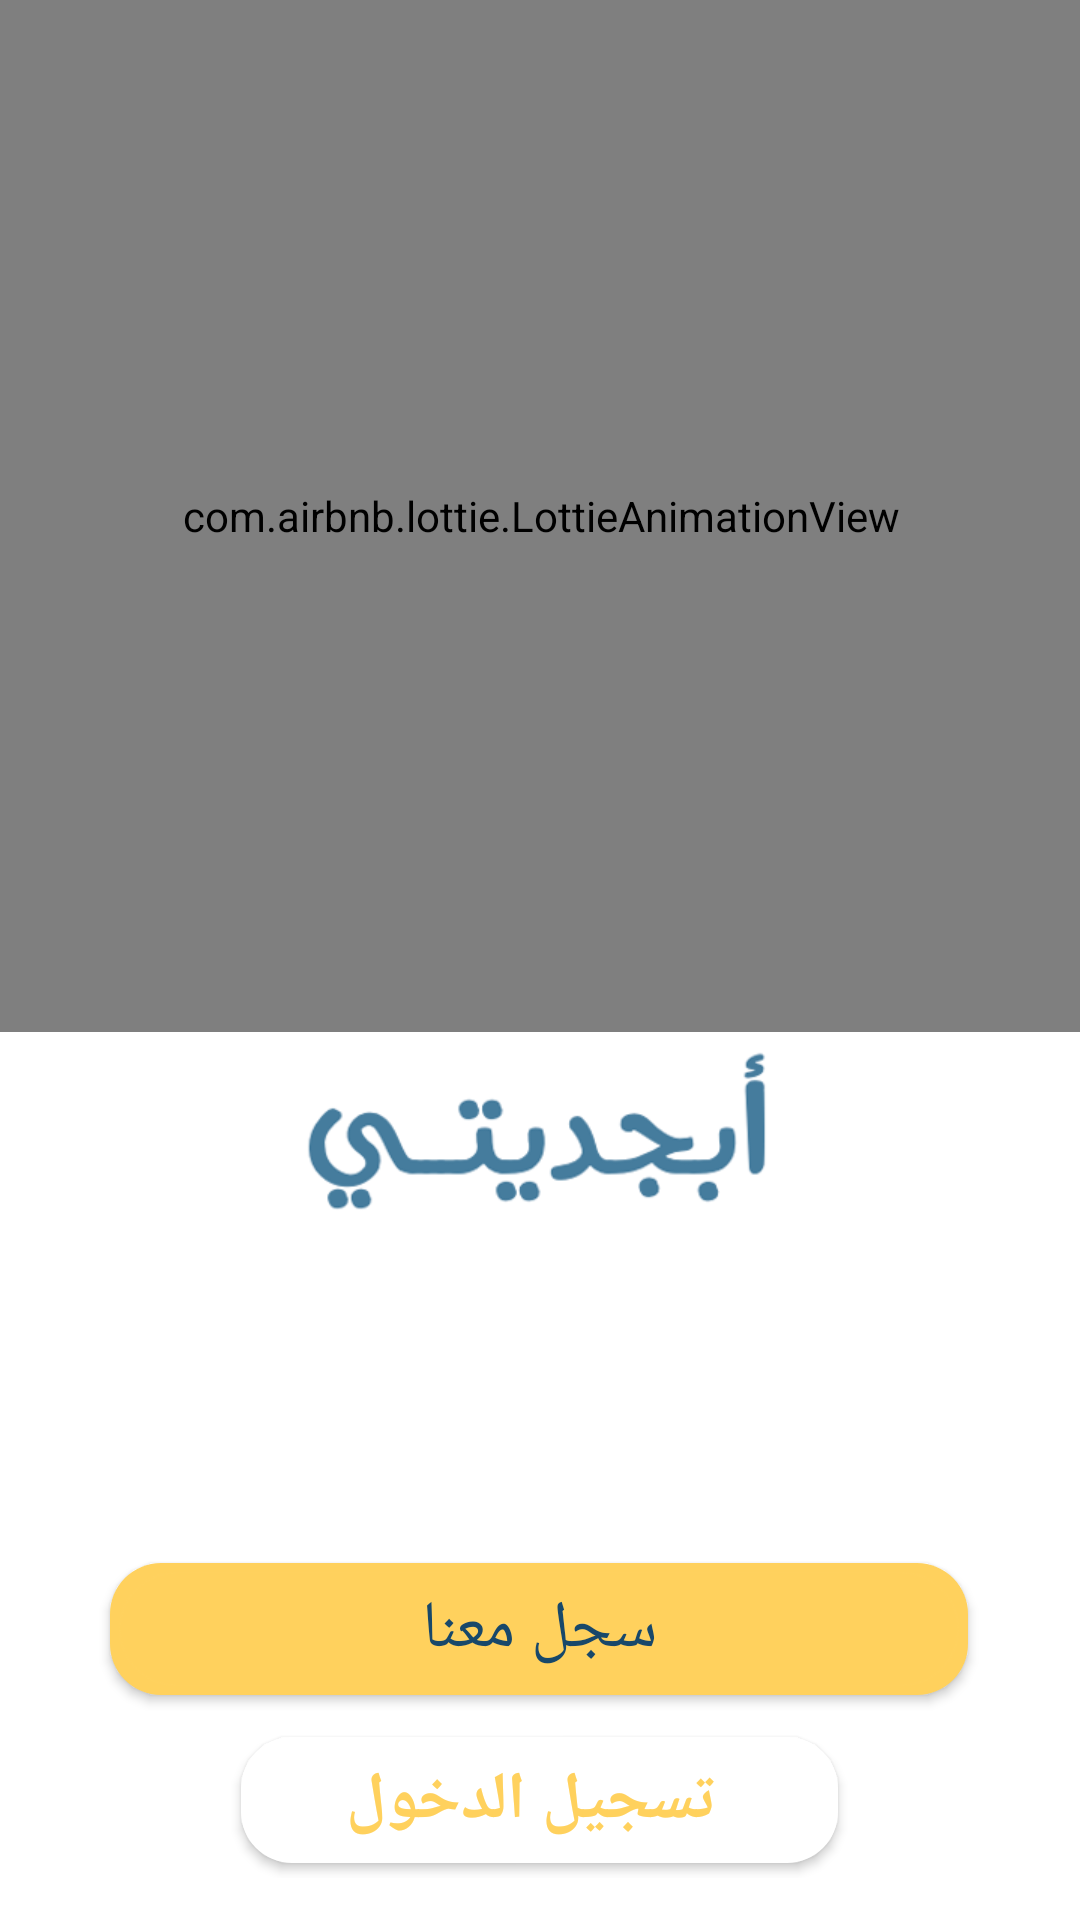

This screen was rendered from an Android layout file. Write that file and the resources it references.
<!-- AndroidManifest.xml: application theme Theme.Abjadity -->
<!-- res/layout/activity_main.xml -->
<?xml version="1.0" encoding="utf-8"?>
<androidx.constraintlayout.widget.ConstraintLayout xmlns:android="http://schemas.android.com/apk/res/android"
    xmlns:app="http://schemas.android.com/apk/res-auto"
    xmlns:tools="http://schemas.android.com/tools"
    android:layout_width="match_parent"
    android:layout_height="match_parent"
    android:background="#FFFFFF"
    tools:context=".MainActivity">


    <ScrollView
        android:layout_width="match_parent"
        android:layout_height="match_parent"
        app:layout_constraintBottom_toBottomOf="parent"
        app:layout_constraintEnd_toEndOf="parent"
        app:layout_constraintStart_toStartOf="parent"
        app:layout_constraintTop_toTopOf="parent">


        <androidx.constraintlayout.widget.ConstraintLayout
            android:layout_width="match_parent"
            android:layout_height="wrap_content">

            <com.airbnb.lottie.LottieAnimationView
                android:id="@+id/animationView"
                android:layout_width="460dp"
                android:layout_height="344dp"
                app:layout_constraintEnd_toEndOf="parent"
                app:layout_constraintStart_toStartOf="parent"
                app:layout_constraintTop_toTopOf="parent"
                app:lottie_autoPlay="true"
                app:lottie_loop="true"
                app:lottie_rawRes="@raw/main" />

            <Button
                android:id="@+id/أ"
                android:layout_width="wrap_content"
                android:layout_height="wrap_content"
                android:layout_marginBottom="488dp"
                android:text="أ"
                android:visibility="gone"
                app:layout_constraintBottom_toBottomOf="parent"
                app:layout_constraintEnd_toEndOf="parent"
                app:layout_constraintHorizontal_bias="0.0"
                app:layout_constraintStart_toStartOf="parent" />


            

            <Button
                android:id="@+id/RegisterButton"
                android:layout_width="296dp"
                android:layout_height="54dp"
                android:layout_marginTop="516dp"
                android:background="@drawable/round_button"
                android:backgroundTint="@color/yellow"
                android:text="سجل معنا"
                android:textSize="22sp"
                android:textColor="@color/textDarkColor"
                app:layout_constraintEnd_toEndOf="parent"
                app:layout_constraintHorizontal_bias="0.495"
                app:layout_constraintStart_toStartOf="parent"
                app:layout_constraintTop_toTopOf="parent" />

            <Button
                android:id="@+id/LogInButton"
                android:layout_width="209dp"
                android:layout_height="52dp"
                android:layout_marginTop="4dp"
                android:background="@drawable/round_button"
                android:text=" تسجيل الدخول"
                android:textColor="@color/yellow"
                android:textSize="22sp"
                android:textStyle="bold"
                app:backgroundTint="@color/white"
                app:layout_constraintEnd_toEndOf="parent"
                app:layout_constraintHorizontal_bias="0.498"
                app:layout_constraintStart_toStartOf="parent"
                app:layout_constraintTop_toBottomOf="@+id/RegisterButton" />

            <ImageView
                android:id="@+id/textView"
                android:layout_width="wrap_content"
                android:layout_height="wrap_content"
                android:textColor="@color/babyBlue"
                android:textSize="40dp"
                android:textStyle="bold"
                app:layout_constraintEnd_toEndOf="parent"
                app:layout_constraintStart_toStartOf="parent"
                app:layout_constraintTop_toBottomOf="@+id/animationView"
                app:srcCompat="@mipmap/name2" />



        </androidx.constraintlayout.widget.ConstraintLayout>
    </ScrollView>
</androidx.constraintlayout.widget.ConstraintLayout>
<!-- resources referenced by this layout -->
<resources>
  <color name="babyBlue">#a8dadc</color>
  <color name="textDarkColor">#18486A</color>
  <color name="white">#FFFFFFFF</color>
  <color name="yellow">#FFD15D</color>
  <!-- drawable round_button (drawable) -->
  <?xml version="1.0" encoding="utf-8"?>
  <layer-list xmlns:android="http://schemas.android.com/apk/res/android" >
  
      <item android:left="5dp" android:top="5dp" android:right="5dp" android:bottom="5dp">  
          <shape>
              <corners android:radius="17dp" />
              <solid android:color="#29B6F6" />
          </shape>
      </item>
  
      <item android:bottom="8dp" android:right="8dp" android:left="8dp" android:top="8dp" >  
          <shape android:shape="rectangle">
              <solid android:color="@color/purple_500"/>
              <corners android:radius="30dp" />
  
              <padding android:left="10dp"
                  android:right="10dp"
                  android:bottom="10dp"
                  android:top="10dp"/>
              <stroke android:width="3px"
                  android:color="#17636363" />
          </shape>
      </item>
  
  </layer-list>
  <!-- mipmap childrens: png bitmap (mipmap-xhdpi, 132302 bytes) -->
  <!-- mipmap name2: png bitmap (mipmap-xhdpi, 16455 bytes) -->
  <style name="Theme.Abjadity" parent="Theme.AppCompat.Light.NoActionBar">
          
          <item name="colorPrimary">@color/purple_500</item>
          <item name="colorPrimaryVariant">#BCFFD15D</item>
          <item name="colorOnPrimary">@color/white</item>
          
          <item name="colorSecondary">@color/teal_200</item>
          <item name="colorSecondaryVariant">@color/teal_700</item>
          <item name="colorOnSecondary">@color/black</item>
          
          <item name="android:statusBarColor" tools:targetApi="l">?attr/colorPrimaryVariant</item>
          
      </style>
  <color name="purple_500">#FF6200EE</color>
  <color name="teal_200">#FF03DAC5</color>
  <color name="teal_700">#FF018786</color>
  <color name="black">#FF000000</color>
</resources>
